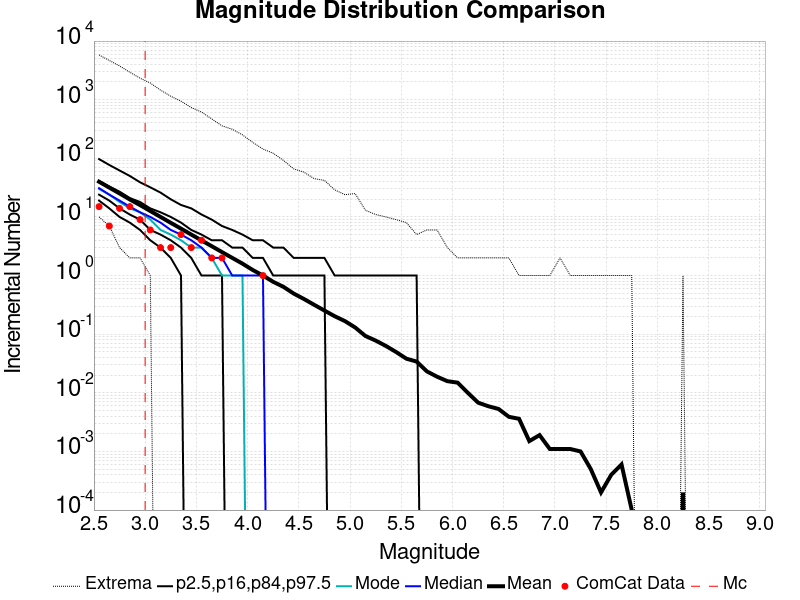

Data behind this chart, as committed beside it:
Magnitude, ComCat Data, Simulation Mean, Simulation Median, Simulation Mode, Simulation Minimum, Simulation Maximum, 2.5 %-ile, 16 %-ile, 84 %-ile, 97.5 %-ile
2.55, 15.0, 39.87, 31.0, 30.0, 10.0, 5800, 19.0, 24.0, 41.0, 97.0
2.65, 7.0, 31.63, 24.0, 24.0, 7.0, 4663, 14.0, 19.0, 33.0, 77.0
2.75, 14.0, 25.16, 19.0, 18.0, 3.0, 3763, 10.0, 14.0, 27.0, 62.0
2.85, 15.0, 19.87, 15.0, 14.0, 2.0, 2941, 8.0, 11.0, 21.0, 50.0
2.95, 9.0, 15.93, 12.0, 12.0, 2.0, 2326, 6.0, 9.0, 18.0, 39.0
3.05, 6.0, 12.63, 10.0, 9.0, 1.0, 1925, 4.0, 6.0, 14.0, 32.0
3.15, 3.0, 10.01, 8.0, 6.0, 0.0, 1455, 3.0, 5.0, 12.0, 26.0
3.25, 3.0, 7.934, 6.0, 5.0, 0.0, 1146, 2.0, 4.0, 10.0, 20.0
3.35, 5.0, 6.315, 5.0, 4.0, 0.0, 942.0, 1.0, 3.0, 8.0, 16.0
3.45, 3.0, 5.006, 4.0, 3.0, 0.0, 735.0, 0.0, 2.0, 6.0, 14.0
3.55, 4.0, 3.977, 3.0, 3.0, 0.0, 615.0, 0.0, 1.0, 5.0, 11.0
3.65, 2.0, 3.169, 2.0, 2.0, 0.0, 470.0, 0.0, 1.0, 4.0, 9.0
3.75, 2.0, 2.513, 2.0, 1.0, 0.0, 358.0, 0.0, 1.0, 4.0, 7.0
3.85, 0.0, 2.002, 1.0, 1.0, 0.0, 313.0, 0.0, 0.0, 3.0, 6.0
3.95, 0.0, 1.597, 1.0, 1.0, 0.0, 251.0, 0.0, 0.0, 3.0, 5.0
4.05, 0.0, 1.245, 1.0, 0.0, 0.0, 187.0, 0.0, 0.0, 2.0, 4.0
4.15, 1.0, 1.001, 1.0, 0.0, 0.0, 144.0, 0.0, 0.0, 2.0, 4.0
4.25, 0.0, 0.7814, 0.0, 0.0, 0.0, 122.0, 0.0, 0.0, 1.0, 3.0
4.35, 0.0, 0.642, 0.0, 0.0, 0.0, 92.0, 0.0, 0.0, 1.0, 3.0
4.45, 0.0, 0.493, 0.0, 0.0, 0.0, 66.0, 0.0, 0.0, 1.0, 2.0
4.55, 0.0, 0.3982, 0.0, 0.0, 0.0, 58.0, 0.0, 0.0, 1.0, 2.0
4.65, 0.0, 0.3171, 0.0, 0.0, 0.0, 45.0, 0.0, 0.0, 1.0, 2.0
4.75, 0.0, 0.253, 0.0, 0.0, 0.0, 42.0, 0.0, 0.0, 1.0, 2.0
4.85, 0.0, 0.2025, 0.0, 0.0, 0.0, 29.0, 0.0, 0.0, 0.0, 1.0
4.95, 0.0, 0.1672, 0.0, 0.0, 0.0, 24.0, 0.0, 0.0, 0.0, 1.0
5.05, 0.0, 0.1301, 0.0, 0.0, 0.0, 25.0, 0.0, 0.0, 0.0, 1.0
5.15, 0.0, 0.0932, 0.0, 0.0, 0.0, 13.0, 0.0, 0.0, 0.0, 1.0
5.25, 0.0, 0.0778, 0.0, 0.0, 0.0, 11.0, 0.0, 0.0, 0.0, 1.0
5.35, 0.0, 0.063, 0.0, 0.0, 0.0, 10.0, 0.0, 0.0, 0.0, 1.0
5.45, 0.0, 0.0496, 0.0, 0.0, 0.0, 9.0, 0.0, 0.0, 0.0, 1.0
5.55, 0.0, 0.0382, 0.0, 0.0, 0.0, 8.0, 0.0, 0.0, 0.0, 1.0
5.65, 0.0, 0.0341, 0.0, 0.0, 0.0, 5.0, 0.0, 0.0, 0.0, 1.0
5.75, 0.0, 0.0232, 0.0, 0.0, 0.0, 6.0, 0.0, 0.0, 0.0, 0.0
5.85, 0.0, 0.0188, 0.0, 0.0, 0.0, 6.0, 0.0, 0.0, 0.0, 0.0
5.95, 0.0, 0.0158, 0.0, 0.0, 0.0, 3.0, 0.0, 0.0, 0.0, 0.0
6.05, 0.0, 0.0149, 0.0, 0.0, 0.0, 2.0, 0.0, 0.0, 0.0, 0.0
6.15, 0.0, 0.01, 0.0, 0.0, 0.0, 2.0, 0.0, 0.0, 0.0, 0.0
6.25, 0.0, 0.0068, 0.0, 0.0, 0.0, 2.0, 0.0, 0.0, 0.0, 0.0
6.35, 0.0, 0.0059, 0.0, 0.0, 0.0, 2.0, 0.0, 0.0, 0.0, 0.0
6.45, 0.0, 0.0053, 0.0, 0.0, 0.0, 2.0, 0.0, 0.0, 0.0, 0.0
6.55, 0.0, 0.0039, 0.0, 0.0, 0.0, 2.0, 0.0, 0.0, 0.0, 0.0
6.65, 0.0, 0.0036, 0.0, 0.0, 0.0, 1.0, 0.0, 0.0, 0.0, 0.0
6.75, 0.0, 0.0015, 0.0, 0.0, 0.0, 1.0, 0.0, 0.0, 0.0, 0.0
6.85, 0.0, 0.0019, 0.0, 0.0, 0.0, 1.0, 0.0, 0.0, 0.0, 0.0
6.95, 0.0, 0.0011, 0.0, 0.0, 0.0, 1.0, 0.0, 0.0, 0.0, 0.0
7.05, 0.0, 0.0011, 0.0, 0.0, 0.0, 2.0, 0.0, 0.0, 0.0, 0.0
7.15, 0.0, 0.0011, 0.0, 0.0, 0.0, 1.0, 0.0, 0.0, 0.0, 0.0
7.25, 0.0, 0.001, 0.0, 0.0, 0.0, 1.0, 0.0, 0.0, 0.0, 0.0
7.35, 0.0, 5.0E-4, 0.0, 0.0, 0.0, 1.0, 0.0, 0.0, 0.0, 0.0
7.45, 0.0, 2.0E-4, 0.0, 0.0, 0.0, 1.0, 0.0, 0.0, 0.0, 0.0
7.55, 0.0, 4.0E-4, 0.0, 0.0, 0.0, 1.0, 0.0, 0.0, 0.0, 0.0
7.65, 0.0, 6.0E-4, 0.0, 0.0, 0.0, 1.0, 0.0, 0.0, 0.0, 0.0
7.75, 0.0, 1.0E-4, 0.0, 0.0, 0.0, 1.0, 0.0, 0.0, 0.0, 0.0
7.85, 0.0, 0.0, 0.0, 0.0, 0.0, 0.0, 0.0, 0.0, 0.0, 0.0
7.95, 0.0, 0.0, 0.0, 0.0, 0.0, 0.0, 0.0, 0.0, 0.0, 0.0
8.05, 0.0, 0.0, 0.0, 0.0, 0.0, 0.0, 0.0, 0.0, 0.0, 0.0
8.15, 0.0, 0.0, 0.0, 0.0, 0.0, 0.0, 0.0, 0.0, 0.0, 0.0
8.25, 0.0, 2.0E-4, 0.0, 0.0, 0.0, 1.0, 0.0, 0.0, 0.0, 0.0
8.35, 0.0, 0.0, 0.0, 0.0, 0.0, 0.0, 0.0, 0.0, 0.0, 0.0
8.45, 0.0, 0.0, 0.0, 0.0, 0.0, 0.0, 0.0, 0.0, 0.0, 0.0
... 6 more rows
